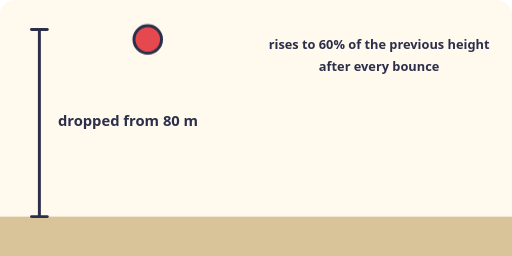
t = 0.00 s
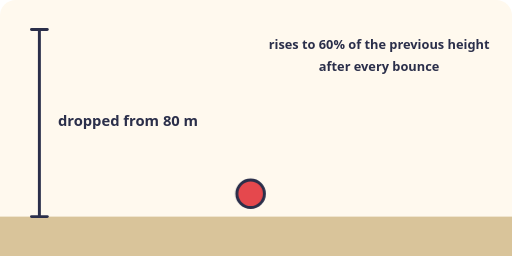
t = 1.13 s
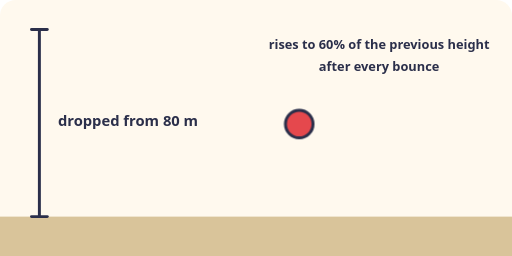
t = 2.03 s
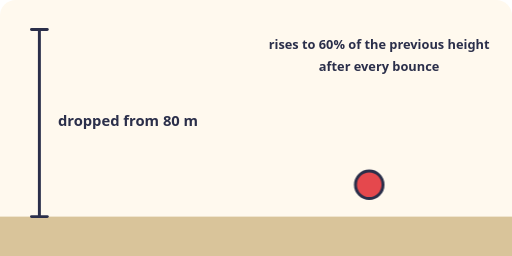
t = 2.97 s
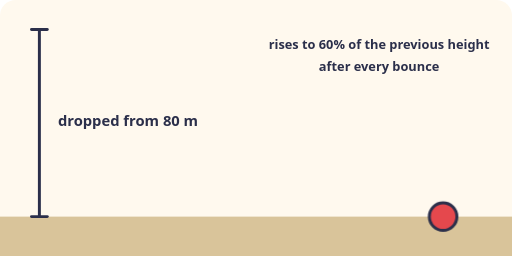
t = 4.02 s
t = 5.01 s: frame unchanged from t = 4.02 s, image omitted

The animated SVG that drew these frames (rendered in a browser with its animation timeline set to each time). Animation: 1 CSS @keyframes rule; one cycle of 6.00 s, repeats indefinitely.

<svg xmlns="http://www.w3.org/2000/svg" viewBox="0 0 520 260" role="img"><title>A ball dropped from a height that bounces lower each time</title><style>.t{font-family:system-ui,sans-serif;font-weight:600;fill:#2B2F4A}.ball{animation:bn 6s ease-in-out infinite}@keyframes bn{0%{transform:translate(0,0)}25%{transform:translate(120px,180px)}32%{transform:translate(150px,72.0px)}39%{transform:translate(180px,180px)}46%{transform:translate(210px,115.2px)}53%{transform:translate(240px,180px)}60%{transform:translate(270px,141.1px)}67%{transform:translate(300px,180px)}100%{transform:translate(300px,180px)}}@media (prefers-reduced-motion: reduce){*{animation:none!important}}</style><rect width="100%" height="100%" rx="16" fill="#FFF9EE"/><rect x="0" y="220" width="520" height="40" rx="0" fill="#D9C49A" stroke="#D9C49A" stroke-width="0" /><line x1="40" y1="30" x2="40" y2="220" stroke="#2B2F4A" stroke-width="3" stroke-linecap="round" /><line x1="32" y1="30" x2="48" y2="30" stroke="#2B2F4A" stroke-width="3" stroke-linecap="round" /><line x1="32" y1="220" x2="48" y2="220" stroke="#2B2F4A" stroke-width="3" stroke-linecap="round" /><text class="t" x="130" y="128" font-size="15" text-anchor="middle" >dropped from 80 m</text><text class="t" x="385" y="50" font-size="13" text-anchor="middle" >rises to 60% of the previous height</text><text class="t" x="385" y="72" font-size="13" text-anchor="middle" >after every bounce</text><g class="ball"><circle cx="150" cy="40" r="14" fill="#E5484D" stroke="#2B2F4A" stroke-width="3" /></g></svg>
